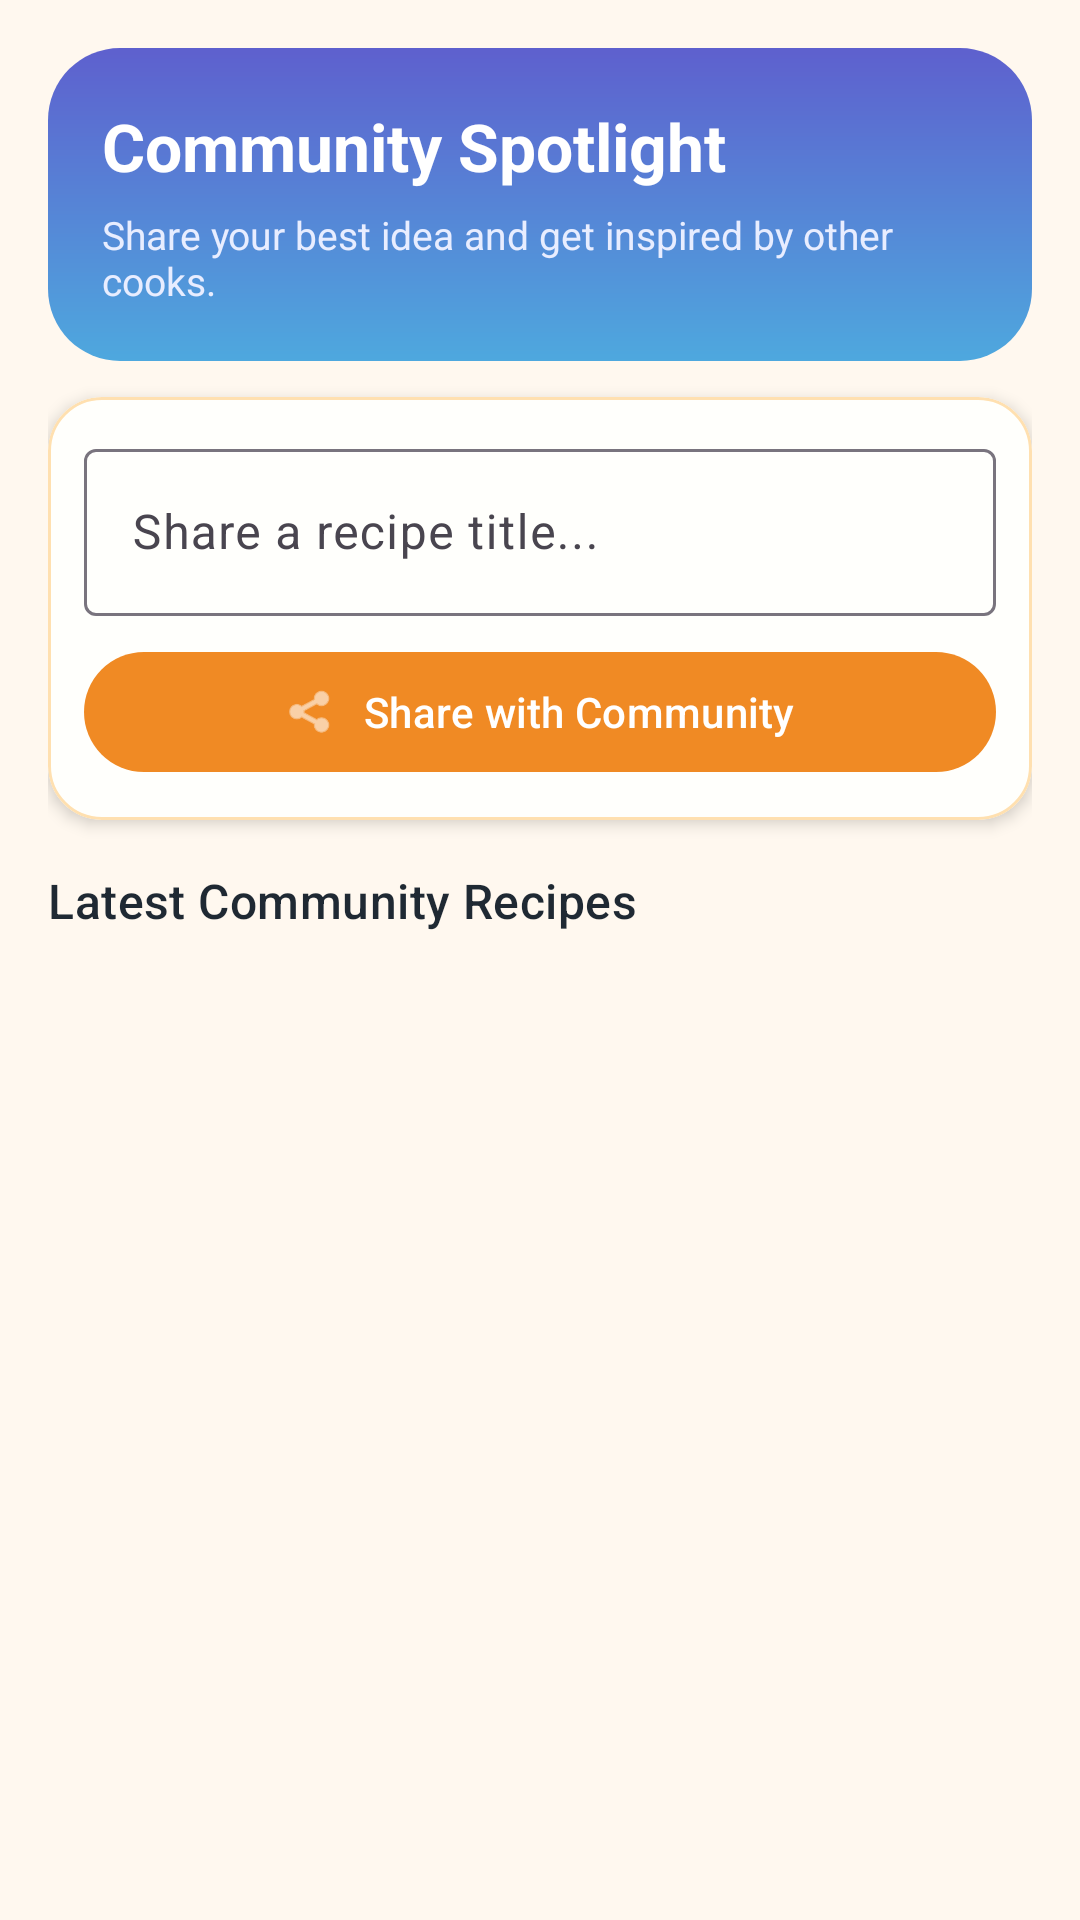

This screen was rendered from an Android layout file. Write that file and the resources it references.
<!-- AndroidManifest.xml: application theme Theme.CookMatch -->
<!-- res/layout/fragment_community.xml -->
<?xml version="1.0" encoding="utf-8"?>
<LinearLayout xmlns:android="http://schemas.android.com/apk/res/android"
    xmlns:app="http://schemas.android.com/apk/res-auto"
    android:layout_width="match_parent"
    android:layout_height="match_parent"
    android:orientation="vertical"
    android:padding="16dp">

    <LinearLayout
        android:layout_width="match_parent"
        android:layout_height="wrap_content"
        android:background="@drawable/bg_community_banner"
        android:orientation="vertical"
        android:padding="18dp">

        <TextView
            android:layout_width="match_parent"
            android:layout_height="wrap_content"
            android:text="Community Spotlight"
            android:textColor="@android:color/white"
            android:textSize="22sp"
            android:textStyle="bold" />

        <TextView
            android:layout_width="match_parent"
            android:layout_height="wrap_content"
            android:layout_marginTop="6dp"
            android:text="Share your best idea and get inspired by other cooks."
            android:textColor="#E8EDFF"
            android:textSize="13sp" />
    </LinearLayout>

    <com.google.android.material.card.MaterialCardView
        android:layout_width="match_parent"
        android:layout_height="wrap_content"
        android:layout_marginTop="12dp"
        app:cardBackgroundColor="#FFFFFC"
        app:cardCornerRadius="18dp"
        app:cardElevation="3dp"
        app:strokeColor="#FFE0B0"
        app:strokeWidth="1dp">

        <LinearLayout
            android:layout_width="match_parent"
            android:layout_height="wrap_content"
            android:orientation="vertical"
            android:padding="12dp">

            <com.google.android.material.textfield.TextInputLayout
                android:layout_width="match_parent"
                android:layout_height="wrap_content"
                android:hint="Share a recipe title..."
                app:endIconMode="clear_text">

                <com.google.android.material.textfield.TextInputEditText
                    android:id="@+id/shareInput"
                    android:layout_width="match_parent"
                    android:layout_height="wrap_content"
                    android:inputType="textCapSentences"
                    android:singleLine="true" />
            </com.google.android.material.textfield.TextInputLayout>

            <com.google.android.material.button.MaterialButton
                android:id="@+id/shareButton"
                android:layout_width="match_parent"
                android:layout_height="wrap_content"
                android:layout_marginTop="8dp"
                android:text="Share with Community"
                app:backgroundTint="#F08A24"
                app:icon="@android:drawable/ic_menu_share"
                app:iconGravity="textStart" />
        </LinearLayout>
    </com.google.android.material.card.MaterialCardView>

    <TextView
        android:layout_width="match_parent"
        android:layout_height="wrap_content"
        android:layout_marginTop="16dp"
        android:text="Latest Community Recipes"
        android:textAppearance="@style/TextAppearance.Material3.TitleMedium"
        android:textColor="#1F2933" />

    <ProgressBar
        android:id="@+id/progressBar"
        android:layout_width="wrap_content"
        android:layout_height="wrap_content"
        android:layout_gravity="center_horizontal"
        android:layout_marginTop="8dp"
        android:visibility="gone" />

    <TextView
        android:id="@+id/emptyText"
        android:layout_width="match_parent"
        android:layout_height="wrap_content"
        android:gravity="center"
        android:padding="24dp"
        android:text="No community recipes yet. Be the first!"
        android:textColor="#5B6675"
        android:visibility="gone" />

    <androidx.recyclerview.widget.RecyclerView
        android:id="@+id/communityRecyclerView"
        android:layout_width="match_parent"
        android:layout_height="0dp"
        android:layout_marginTop="8dp"
        android:layout_weight="1"
        android:clipToPadding="false"
        android:paddingBottom="12dp" />

</LinearLayout>
<!-- resources referenced by this layout -->
<resources>
  <!-- drawable bg_community_banner (drawable) -->
  <?xml version="1.0" encoding="utf-8"?>
  <shape xmlns:android="http://schemas.android.com/apk/res/android" android:shape="rectangle">
      <corners android:radius="24dp" />
      <gradient
          android:angle="30"
          android:startColor="#5E60CE"
          android:endColor="#4EA8DE" />
  </shape>
  <style name="Theme.CookMatch" parent="Theme.Material3.Light.NoActionBar">
          <item name="colorPrimary">@color/brand_orange</item>
          <item name="colorOnPrimary">@android:color/white</item>
          <item name="colorSecondary">@color/brand_yellow</item>
          <item name="colorOnSecondary">@color/on_brand_dark</item>
          <item name="colorTertiary">@color/brand_purple</item>
          <item name="colorOnTertiary">@android:color/white</item>
          <item name="colorSurface">@color/surface_warm</item>
          <item name="android:windowBackground">@color/surface_warm</item>
          <item name="android:statusBarColor">@color/brand_purple</item>
      </style>
  <color name="brand_orange">#F08A24</color>
  <color name="brand_yellow">#FFD166</color>
  <color name="on_brand_dark">#1F2933</color>
  <color name="brand_purple">#5E60CE</color>
  <color name="surface_warm">#FFF8EF</color>
</resources>
